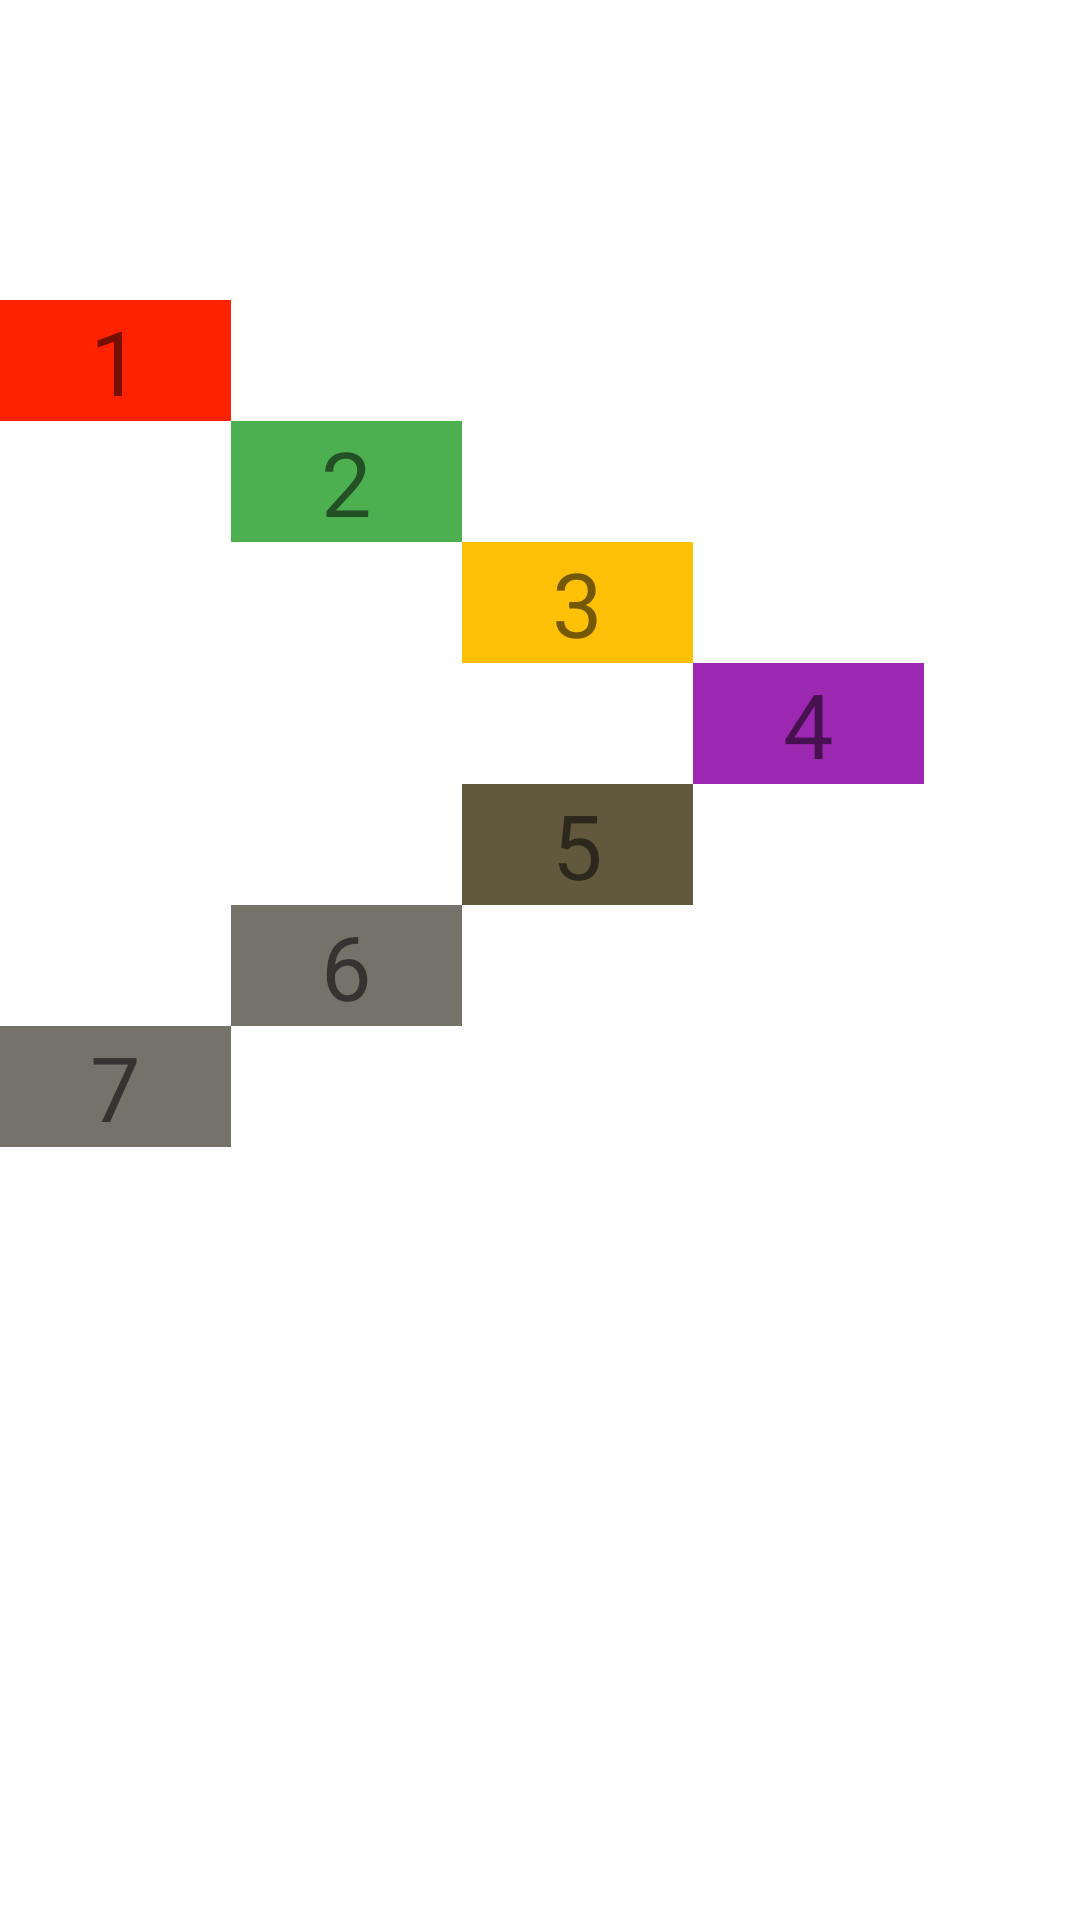

Produce the Android XML layout that renders to this screen, including the resource entries it uses.
<!-- AndroidManifest.xml: application theme Theme.RelativeLayout28022022 -->
<!-- res/layout/activity_main4.xml -->
<?xml version="1.0" encoding="utf-8"?>
<RelativeLayout
    xmlns:android="http://schemas.android.com/apk/res/android"
    android:layout_width="match_parent"
    android:layout_height="match_parent">

    <TextView
        android:layout_width="wrap_content"
        android:layout_height="wrap_content"
        android:background="#f20"
        android:paddingLeft="30sp"
        android:paddingRight="30sp"
        android:textSize="30sp"
        android:text="1"
        android:layout_marginTop="100sp"
        android:id="@+id/textViewNumber1"/>

    <TextView
        android:layout_width="wrap_content"
        android:layout_height="wrap_content"
        android:id="@+id/textViewNumber2"
        android:background="#4CAF50"
        android:paddingLeft="30sp"
        android:paddingRight="30sp"
        android:textSize="30sp"
        android:text="2"
        android:layout_below="@id/textViewNumber1"
        android:layout_toRightOf="@id/textViewNumber1"/>

    <TextView
        android:layout_width="wrap_content"
        android:layout_height="wrap_content"
        android:text="3"
        android:textSize="30sp"
        android:paddingRight="30sp"
        android:paddingLeft="30sp"
        android:background="#FFC107"
        android:id="@+id/textViewNumber3"
        android:layout_below="@id/textViewNumber2"
        android:layout_toRightOf="@id/textViewNumber2"/>

    <TextView
        android:layout_width="wrap_content"
        android:layout_height="wrap_content"
        android:textSize="30sp"
        android:text="4"
        android:id="@+id/textViewNumber4"
        android:paddingRight="30sp"
        android:paddingLeft="30sp"
        android:background="#9C27B0"
        android:layout_below="@id/textViewNumber3"
        android:layout_toRightOf="@id/textViewNumber3"/>

    <TextView
        android:layout_width="wrap_content"
        android:layout_height="wrap_content"
        android:paddingRight="30sp"
        android:paddingLeft="30sp"
        android:background="#61583D"
        android:text="5"
        android:textSize="30sp"
        android:id="@+id/textViewNumber5"
        android:layout_below="@id/textViewNumber4"
        android:layout_toStartOf="@id/textViewNumber4"/>

    <TextView
        android:layout_width="wrap_content"
        android:layout_height="wrap_content"
        android:id="@+id/textViewNumber6"
        android:paddingRight="30sp"
        android:paddingLeft="30sp"
        android:background="#75726A"
        android:text="6"
        android:textSize="30sp"
        android:layout_below="@id/textViewNumber5"
        android:layout_toStartOf="@id/textViewNumber5"/>

    <TextView
        android:layout_width="wrap_content"
        android:layout_height="wrap_content"
        android:id="@+id/textViewNumber7"
        android:paddingRight="30sp"
        android:paddingLeft="30sp"
        android:background="#75726A"
        android:text="7"
        android:textSize="30sp"
        android:layout_below="@id/textViewNumber6"
        android:layout_toStartOf="@id/textViewNumber6"/>
</RelativeLayout>
<!-- resources referenced by this layout -->
<resources>
  <style name="Theme.RelativeLayout28022022" parent="Theme.MaterialComponents.DayNight.DarkActionBar">
          
          <item name="colorPrimary">@color/purple_500</item>
          <item name="colorPrimaryVariant">@color/purple_700</item>
          <item name="colorOnPrimary">@color/white</item>
          
          <item name="colorSecondary">@color/teal_200</item>
          <item name="colorSecondaryVariant">@color/teal_700</item>
          <item name="colorOnSecondary">@color/black</item>
          
          <item name="android:statusBarColor" tools:targetApi="l">?attr/colorPrimaryVariant</item>
          
      </style>
  <!-- not gathered from this repository: default colours our renderer supplied (Android Studio template values) -->
  <color name="purple_500">#FF6200EE</color>
  <color name="purple_700">#FF3700B3</color>
  <color name="teal_200">#FF03DAC5</color>
  <color name="teal_700">#FF018786</color>
  <color name="black">#FF000000</color>
  <color name="white">#FFFFFFFF</color>
</resources>
